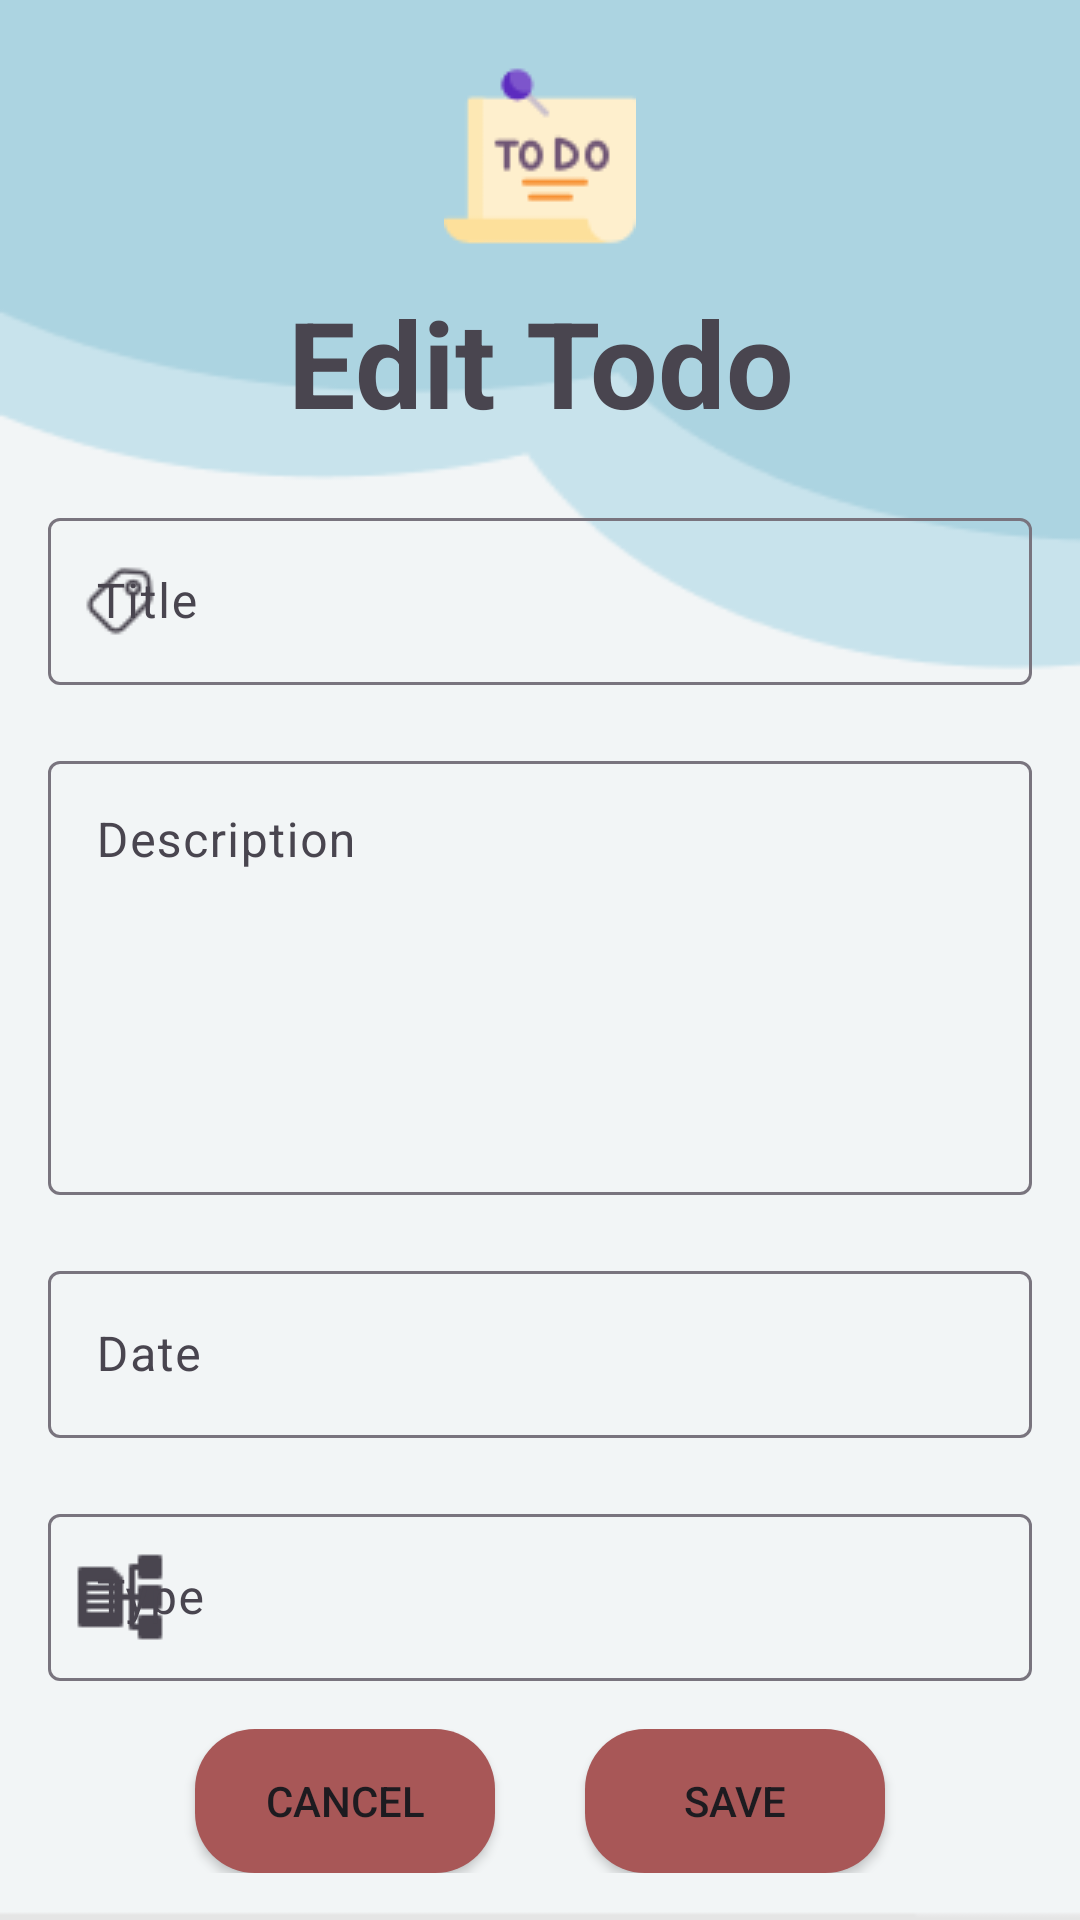

Layout XML and referenced resources for this Android screen:
<!-- AndroidManifest.xml: application theme Theme.Lab2_minhnqph31902_todoapp -->
<!-- res/layout/activity_edit_todo.xml -->
<?xml version="1.0" encoding="utf-8"?>
<ScrollView xmlns:android="http://schemas.android.com/apk/res/android"
    xmlns:app="http://schemas.android.com/apk/res-auto"
    xmlns:tools="http://schemas.android.com/tools"
    android:layout_width="match_parent"
    android:layout_height="match_parent"
    android:background="@drawable/bk">

    <androidx.constraintlayout.widget.ConstraintLayout
        android:id="@+id/rootViewEdit"
        android:layout_width="match_parent"
        android:layout_height="wrap_content"
        tools:context=".EditTodoActivity">

        <ImageView
            android:id="@+id/ivTodoList"
            android:layout_width="wrap_content"
            android:layout_height="wrap_content"
            android:layout_marginTop="20dp"
            android:src="@drawable/todo"
            app:layout_constraintEnd_toEndOf="parent"
            app:layout_constraintStart_toStartOf="parent"
            app:layout_constraintTop_toTopOf="parent" />

        <TextView
            android:id="@+id/tvTodoList"
            android:layout_width="match_parent"
            android:layout_height="wrap_content"
            android:layout_marginTop="10dp"
            android:gravity="center"
            android:text="@string/edit_todo"
            android:textSize="40sp"
            android:textStyle="bold"
            app:layout_constraintEnd_toEndOf="parent"
            app:layout_constraintStart_toStartOf="parent"
            app:layout_constraintTop_toBottomOf="@id/ivTodoList" />

        <com.google.android.material.textfield.TextInputLayout
            android:id="@+id/tilTitle"
            android:layout_width="match_parent"
            android:layout_height="wrap_content"
            android:layout_marginStart="16dp"
            android:layout_marginTop="20dp"
            android:layout_marginEnd="16dp"
            android:hint="@string/title"
            app:layout_constraintEnd_toEndOf="parent"
            app:layout_constraintStart_toStartOf="parent"
            app:layout_constraintTop_toBottomOf="@id/tvTodoList"
            app:startIconDrawable="@drawable/tag">

            <EditText
                android:id="@+id/etTitleEdit"
                android:layout_width="match_parent"
                android:layout_height="match_parent"
                android:imeOptions="actionNext"
                android:importantForAutofill="no"
                android:inputType="text"
                android:maxLines="1" />

        </com.google.android.material.textfield.TextInputLayout>

        <com.google.android.material.textfield.TextInputLayout
            android:id="@+id/tilDescription"
            android:layout_width="match_parent"
            android:layout_height="150dp"
            android:layout_marginStart="16dp"
            android:layout_marginTop="20dp"
            android:layout_marginEnd="16dp"
            android:layout_marginBottom="20dp"
            android:hint="@string/description"
            app:layout_constraintEnd_toEndOf="parent"
            app:layout_constraintStart_toStartOf="parent"
            app:layout_constraintTop_toBottomOf="@id/tilTitle">

            <EditText
                android:id="@+id/etDescriptionEdit"
                android:layout_width="match_parent"
                android:layout_height="match_parent"
                android:gravity="top"
                android:importantForAutofill="no"
                android:inputType="textMultiLine"
                android:maxLength="250" />

        </com.google.android.material.textfield.TextInputLayout>

        <com.google.android.material.textfield.TextInputLayout
            android:id="@+id/tilDate"
            android:layout_width="match_parent"
            android:layout_height="wrap_content"
            android:layout_marginStart="16dp"
            android:layout_marginTop="20dp"
            android:layout_marginEnd="16dp"
            android:layout_marginBottom="20dp"
            android:hint="@string/date"
            app:layout_constraintEnd_toEndOf="parent"
            app:layout_constraintStart_toStartOf="parent"
            app:layout_constraintTop_toBottomOf="@id/tilDescription"
            app:startIconDrawable="@drawable/calendar">

            <EditText
                android:id="@+id/etDateEdit"
                android:layout_width="match_parent"
                android:layout_height="match_parent"
                android:inputType="none"
                android:cursorVisible="false"
                android:clickable="false"
                android:focusable="false"
                android:importantForAutofill="no" />

        </com.google.android.material.textfield.TextInputLayout>


        <com.google.android.material.textfield.TextInputLayout
            android:id="@+id/tilType"
            android:layout_width="match_parent"
            android:layout_height="wrap_content"
            android:layout_marginStart="16dp"
            android:layout_marginTop="20dp"
            android:layout_marginEnd="16dp"
            android:layout_marginBottom="20dp"
            android:hint="@string/type"
            app:layout_constraintEnd_toEndOf="parent"
            app:layout_constraintStart_toStartOf="parent"
            app:layout_constraintTop_toBottomOf="@id/tilDate"
            app:startIconDrawable="@drawable/categorization">

            <EditText
                android:id="@+id/etTypeEdit"
                android:layout_width="match_parent"
                android:layout_height="match_parent"
                android:inputType="none"
                android:cursorVisible="false"
                android:clickable="false"
                android:focusable="false"
                android:importantForAutofill="no" />

        </com.google.android.material.textfield.TextInputLayout>

        <LinearLayout
            android:layout_width="match_parent"
            android:layout_height="wrap_content"
            android:layout_margin="16dp"
            android:gravity="center"
            android:orientation="horizontal"
            app:layout_constraintEnd_toEndOf="parent"
            app:layout_constraintStart_toStartOf="parent"
            app:layout_constraintTop_toBottomOf="@id/tilType">

            <Button
                android:id="@+id/btnCancelEdit"
                android:layout_width="100dp"
                android:layout_height="wrap_content"
                android:layout_marginEnd="30dp"
                android:background="@drawable/background_button"
                android:text="@string/cancel"
                app:backgroundTint="@null" />

            <Button
                android:id="@+id/btnAddEdit"
                android:layout_width="100dp"
                android:layout_height="wrap_content"
                android:background="@drawable/background_button"
                android:text="@string/save"
                app:backgroundTint="@null" />

        </LinearLayout>

        <ImageView
            android:id="@+id/ivBackEdit"
            android:layout_width="wrap_content"
            android:layout_height="wrap_content"
            android:layout_margin="10dp"
            android:src="@drawable/baseline_arrow_back_24"
            app:layout_constraintStart_toStartOf="parent"
            app:layout_constraintTop_toTopOf="parent" />
    </androidx.constraintlayout.widget.ConstraintLayout>
</ScrollView>
<!-- resources referenced by this layout -->
<resources>
  <!-- drawable background_button (drawable) -->
  <selector xmlns:android="http://schemas.android.com/apk/res/android">
      <item  android:state_pressed="true" >
          <shape android:shape="rectangle">
              <corners android:radius="20dp"/>
              <solid android:color="#EA1D1D"/>
          </shape>
      </item>
      <item>
          <shape android:shape="rectangle">
              <corners android:radius="20dp"/>
              <solid android:color="#A85757"/>
          </shape>
      </item>
  </selector>
  <!-- drawable bk: png bitmap (drawable, 3701 bytes) -->
  <!-- drawable categorization: png bitmap (drawable, 328 bytes) -->
  <!-- drawable tag: png bitmap (drawable, 496 bytes) -->
  <!-- drawable todo: png bitmap (drawable, 2005 bytes) -->
  <string name="cancel">Cancel</string>
  <string name="date">Date</string>
  <string name="description">Description</string>
  <string name="edit_todo">Edit Todo</string>
  <string name="save">Save</string>
  <string name="title">Title</string>
  <string name="type">Type</string>
  <style name="Theme.Lab2_minhnqph31902_todoapp" parent="Base.Theme.Lab2_minhnqph31902_todoapp" />
  <style name="Base.Theme.Lab2_minhnqph31902_todoapp" parent="Theme.Material3.DayNight.NoActionBar">
          
          
      </style>
</resources>
